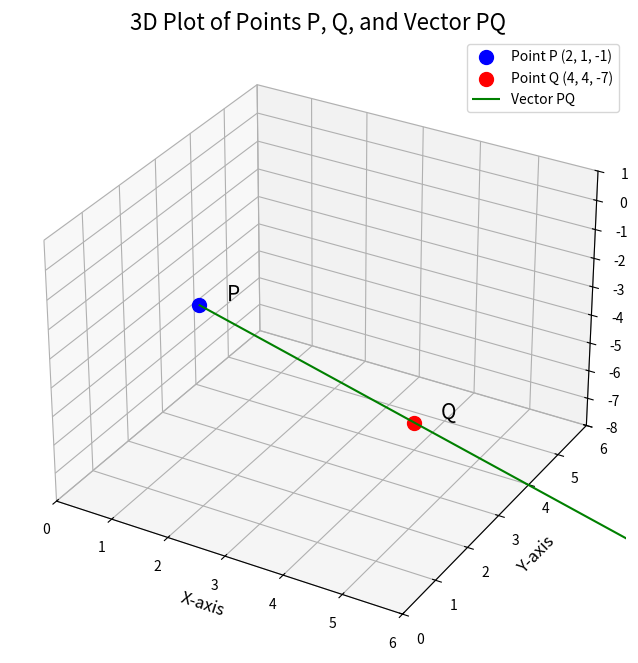

Python code for this plot:
import matplotlib.pyplot as plt
import numpy as np

# Create a 3D plot
fig = plt.figure(figsize=(10, 8))
ax = fig.add_subplot(111, projection='3d')

# Coordinates of points P and Q
p = np.array([2, 1, -1])
q = np.array([4, 4, -7])

# Plot the points
# Plot P in blue
ax.scatter(p[0], p[1], p[2], color='blue', s=100, label='Point P (2, 1, -1)')
# Plot Q in red
ax.scatter(q[0], q[1], q[2], color='red', s=100, label='Point Q (4, 4, -7)')

# Add text labels next to the points for clarity
ax.text(p[0] + 0.3, p[1] + 0.3, p[2], 'P', size=15, zorder=1, color='k')
ax.text(q[0] + 0.3, q[1] + 0.3, q[2], 'Q', size=15, zorder=1, color='k')


# Calculate the vector PQ
vector_pq = q - p

# Plot the vector PQ starting from point P
# The quiver function plots arrows. We specify the start (p) and direction (vector_pq).
ax.quiver(p[0], p[1], p[2],
          vector_pq[0], vector_pq[1], vector_pq[2],
          color='green', length=np.linalg.norm(vector_pq),
          arrow_length_ratio=0.1, label='Vector PQ')

# --- Plotting Aesthetics ---

# Set labels for the axes
ax.set_xlabel('X-axis', fontsize=12)
ax.set_ylabel('Y-axis', fontsize=12)
ax.set_zlabel('Z-axis', fontsize=12)

# Set a title for the plot
ax.set_title('3D Plot of Points P, Q, and Vector PQ', fontsize=16)

# Set axis limits to ensure the plot is well-framed
ax.set_xlim([0, 6])
ax.set_ylim([0, 6])
ax.set_zlim([-8, 1])

# Add a grid for better visualization
ax.grid(True)

# Add a legend to identify the points and vector
ax.legend(fontsize=10)

# Invert the Z-axis to match the typical coordinate system view if needed
# ax.invert_zaxis()

# Show the plot
plt.show()

